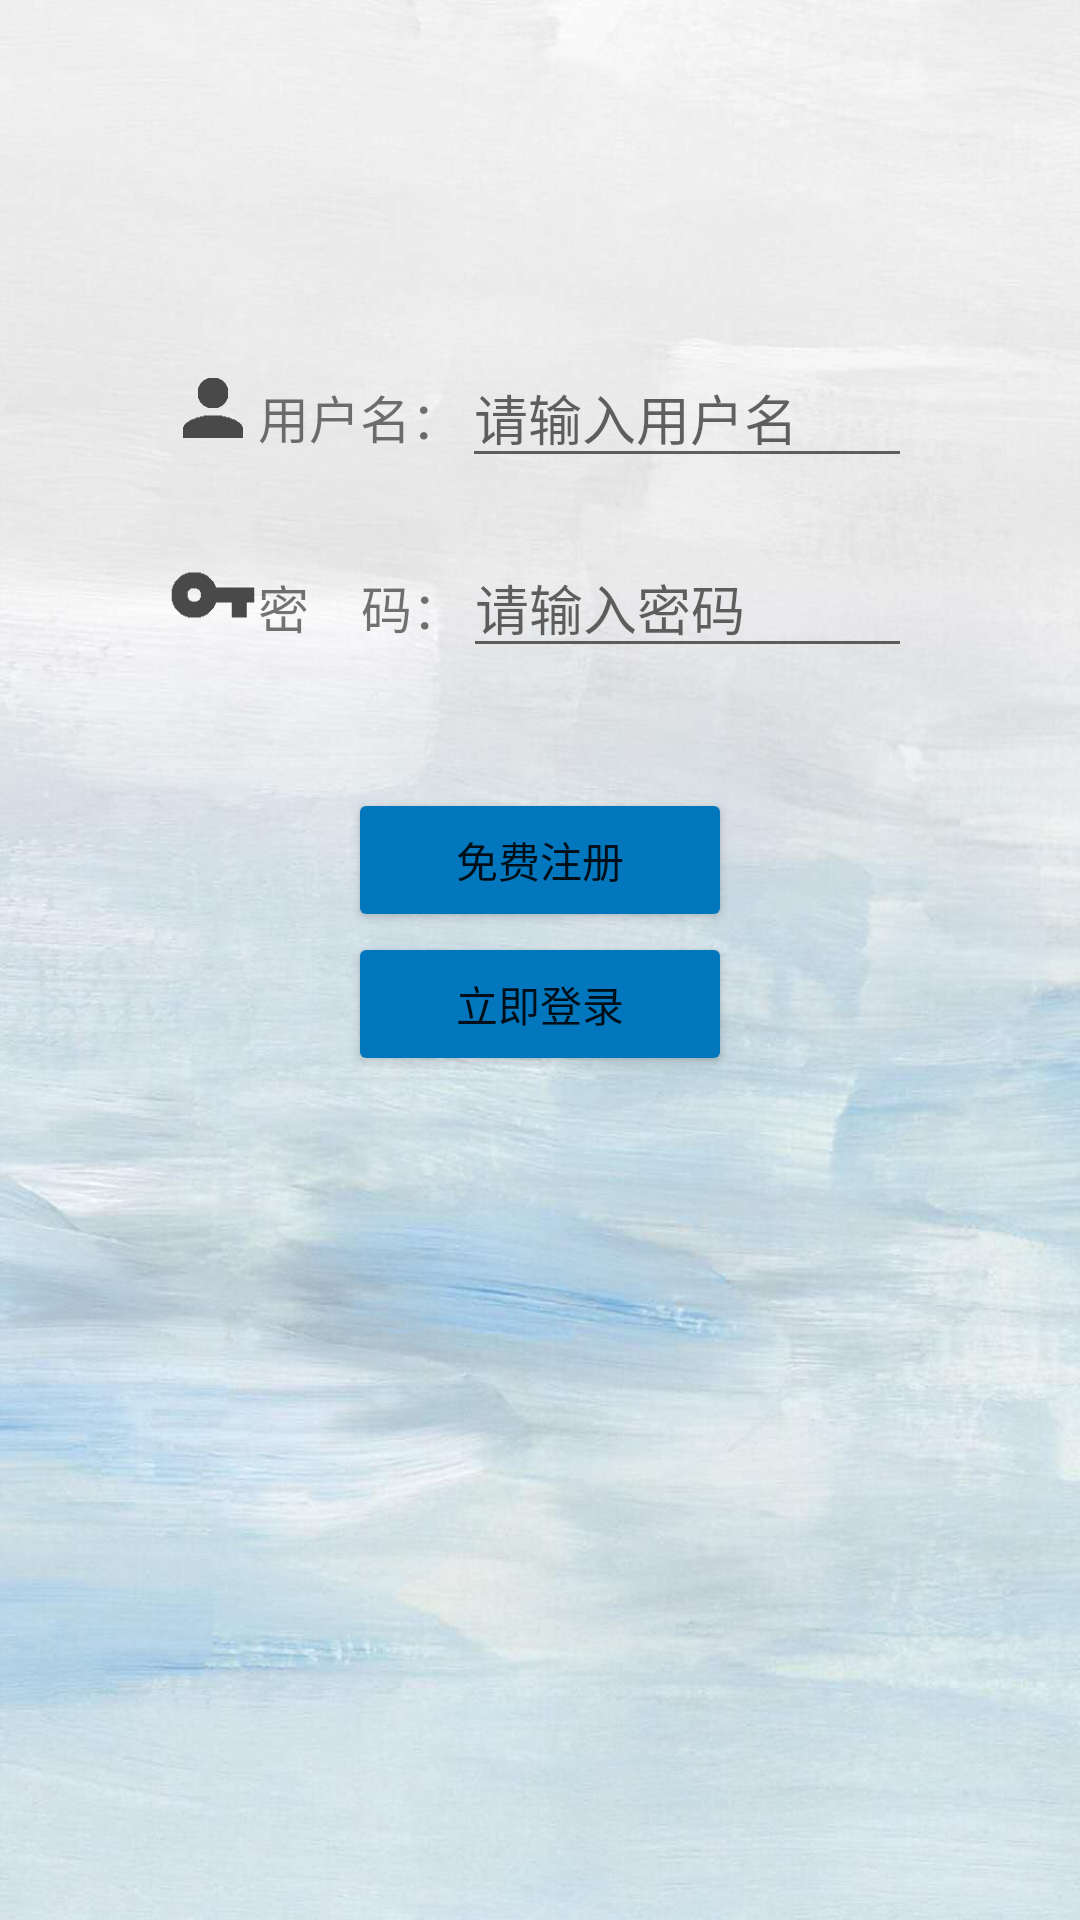

Write the Android layout XML for this screen, with the resource values it uses.
<!-- AndroidManifest.xml: application theme AppTheme -->
<!-- res/layout/activity_login.xml -->
<?xml version="1.0" encoding="utf-8"?>
<LinearLayout
    xmlns:android="http://schemas.android.com/apk/res/android"
    xmlns:app="http://schemas.android.com/apk/res-auto"
    android:layout_width="match_parent"
    android:layout_height="match_parent"
    android:orientation="vertical"
    android:padding="16dp"
    android:background="@drawable/bg2">

    <LinearLayout
        android:layout_width="match_parent"
        android:layout_height="wrap_content"
        android:orientation="horizontal"
        android:layout_marginRight="40dp"
        android:layout_marginLeft="40dp"
        android:layout_marginTop="100dp">


        <ImageView
            android:id="@+id/imageView"
            android:layout_width="30dp"
            android:layout_height="35dp"
            android:scaleType="fitEnd"
            app:srcCompat="@drawable/ic_person_android" />

        <TextView
            android:layout_width="wrap_content"
            android:layout_height="wrap_content"
            android:text="用户名："
            android:textSize="17sp"/>

        <EditText
            android:id="@+id/et_user"
            android:layout_width="match_parent"
            android:layout_height="wrap_content"
            android:singleLine="true"
            android:hint="@string/name_hint"/>

    </LinearLayout>

    <LinearLayout
        android:layout_width="match_parent"
        android:layout_height="wrap_content"
        android:orientation="horizontal"
        android:layout_marginRight="40dp"
        android:layout_marginLeft="40dp"
        android:layout_marginTop="20dp">

        <ImageView
            android:id="@+id/imageView2"
            android:layout_width="30dp"
            android:layout_height="34dp"
            android:scaleType="fitEnd"
            app:srcCompat="@drawable/ic_vpn_key_android" />

        <TextView
            android:layout_width="wrap_content" android:layout_height="wrap_content"
            android:text="密    码："
            android:textSize="17sp"/>

        <EditText
            android:id="@+id/et_password" android:layout_width="match_parent"
            android:layout_height="wrap_content"
            android:inputType="textPassword"
            android:hint="@string/pass_hint"
            android:singleLine="true"/>

    </LinearLayout>


    <LinearLayout
        android:layout_width="match_parent"
        android:layout_height="wrap_content"
        android:layout_marginTop="40dp"
        android:orientation="vertical">


        <Button
            android:id="@+id/btn_register"
            android:layout_width="match_parent"
            android:layout_height="wrap_content"
            android:layout_marginLeft="100dp"
            android:layout_marginRight="100dp"
            android:text="免费注册"/>

        <Button
            android:id="@+id/btn_login"
            android:layout_width="match_parent"
            android:layout_height="wrap_content"
            android:layout_marginLeft="100dp"
            android:layout_marginRight="100dp"
            android:text="立即登录"/>

    </LinearLayout>

</LinearLayout>
<!-- resources referenced by this layout -->
<resources>
  <!-- drawable bg2: jpg bitmap (drawable-mdpi, 60862 bytes) -->
  <!-- drawable ic_person_android: png bitmap (drawable-mdpi, 1756 bytes) -->
  <!-- drawable ic_vpn_key_android: png bitmap (drawable-mdpi, 1792 bytes) -->
  <string name="name_hint">请输入用户名</string>
  <string name="pass_hint">请输入密码</string>
  <style name="AppTheme" parent="Theme.AppCompat.Light.DarkActionBar">
          
          <item name="colorPrimary">@color/colorPrimary</item>
          <item name="colorPrimaryDark">@color/colorPrimaryDark</item>
          <item name="colorAccent">@color/colorAccent</item>
          <item name="colorButtonNormal">@color/colorButtom</item>
      </style>
  <color name="colorPrimary">#03A9F4</color>
  <color name="colorPrimaryDark">#0288D1</color>
  <color name="colorAccent">#FFEB3B</color>
  <color name="colorButtom">#0277bd</color>
</resources>
